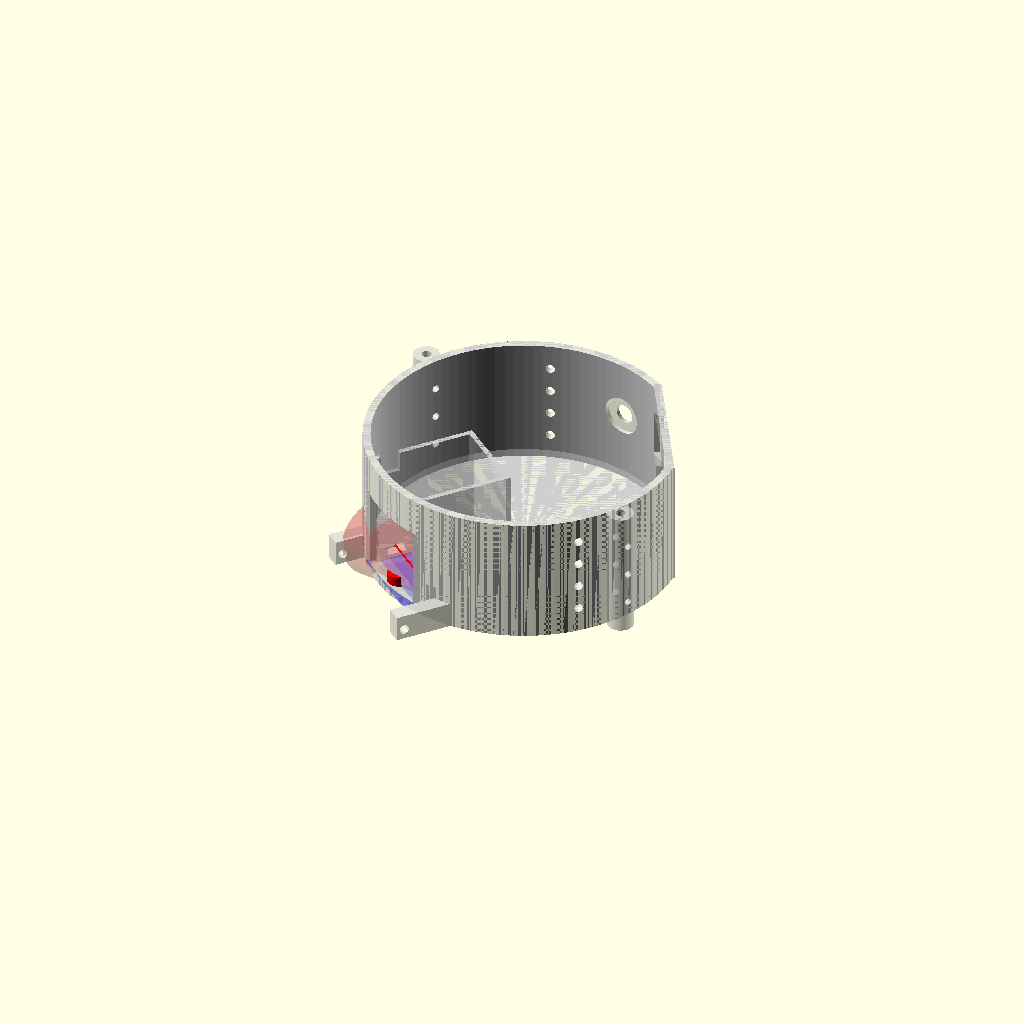
Cell 1: the model at its default parameters.
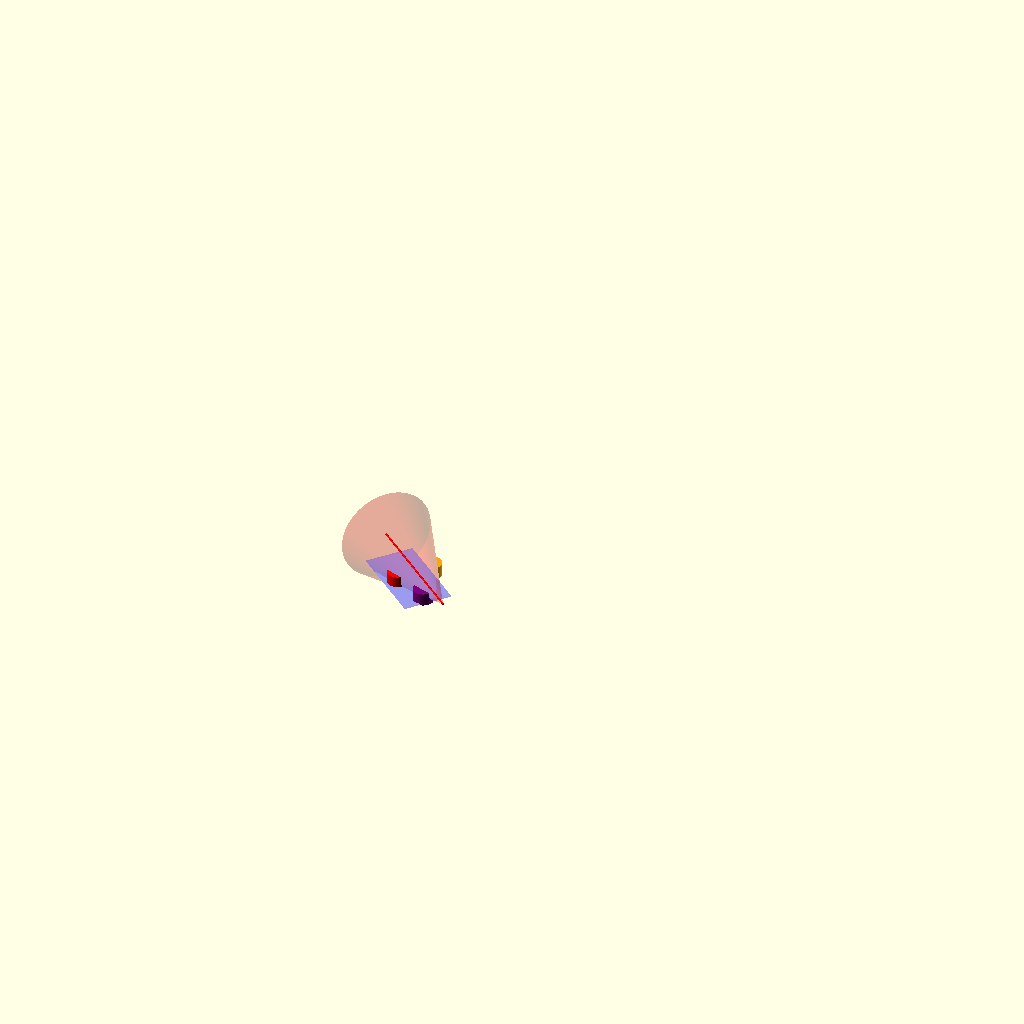
Cell 2: the same model with show_floor = false.
All cells are drawn from one camera (rotation 55°, 0°, 25°, orthographic, colour scheme Cornfield), so only the parameter changes between them.
Source of the model, medify-embedded/Scad files/Tests/IR_Check_Assembly.scad:
use <Floor1_3.scad>

$fn = 80;

show_floor = true;
show_ir_center_line = true;
show_ir_cone = true;
show_flat_floor_area = true;
show_test_pills = true;

dia = 120;
outer_wall = 3;
inner_wall = 2;

chute_rotation = 50;
chute_w = 34;
chute_d = 43.5;
chute_y_pos = -7;

ir_x_pos = -dia/2 + 12;
ir_z_height = outer_wall + 4;

flat_floor_z = outer_wall;
beam_length = chute_w + 16;
beam_radius = 0.35;

ir_angle_half = 20;
cone_length = beam_length;
cone_radius = cone_length * tan(ir_angle_half);

module ir_center_line() {
    color("red")
    translate([ir_x_pos, chute_y_pos - beam_length/2, ir_z_height])
        rotate([-90, 0, 0])
            cylinder(h = beam_length, r = beam_radius);
}

module ir_cone() {
    color([1, 0, 0, 0.18])
    translate([ir_x_pos, chute_y_pos - beam_length/2, ir_z_height])
        rotate([-90, 0, 0])
            cylinder(h = cone_length, r1 = 0, r2 = cone_radius);
}

module flat_floor_area() {
    color([0, 0, 1, 0.22])
    translate([-dia/2, chute_y_pos - chute_w/2, flat_floor_z + 0.15])
        cube([19, chute_w, 0.5]);
}

module test_pill(x_pos, y_pos, pill_d, pill_h, pill_color) {
    color(pill_color)
    translate([x_pos, y_pos, flat_floor_z + pill_h/2])
        cylinder(h = pill_h, d = pill_d, center = true);
}

module test_pills() {
    // מרכז (כמו קודם)
    test_pill(ir_x_pos - 3, chute_y_pos, 8, 5, "green");

    // שמאל קיצוני
    test_pill(ir_x_pos - 7, chute_y_pos, 8, 5, "red");

    // ימין קיצוני
    test_pill(ir_x_pos + 7, chute_y_pos, 8, 5, "orange");

    // קדימה - הכי קרוב לקיר החיצוני
    test_pill(ir_x_pos - 3, chute_y_pos - 14, 8, 5, "purple");

    // אחורה - הכי קרוב לצד הפנימי
    test_pill(ir_x_pos - 3, chute_y_pos + 14, 8, 5, "cyan");
}

if (show_floor)
    color([0.8, 0.8, 0.8, 0.35])
        Floor1_Final_Design();

rotate([0, 0, chute_rotation]) {
    if (show_flat_floor_area)
        flat_floor_area();

    if (show_ir_center_line)
        ir_center_line();

    if (show_ir_cone)
        ir_cone();

    if (show_test_pills)
        test_pills();
}
Parameter table extracted from the source (name, type, default, range or options):
show_floor: bool, default true
show_ir_center_line: bool, default true
show_ir_cone: bool, default true
show_flat_floor_area: bool, default true
show_test_pills: bool, default true
dia: number, default 120
outer_wall: number, default 3
inner_wall: number, default 2
chute_rotation: number, default 50
chute_w: number, default 34
chute_d: number, default 43.5
chute_y_pos: number, default -7
beam_radius: number, default 0.35
ir_angle_half: number, default 20
